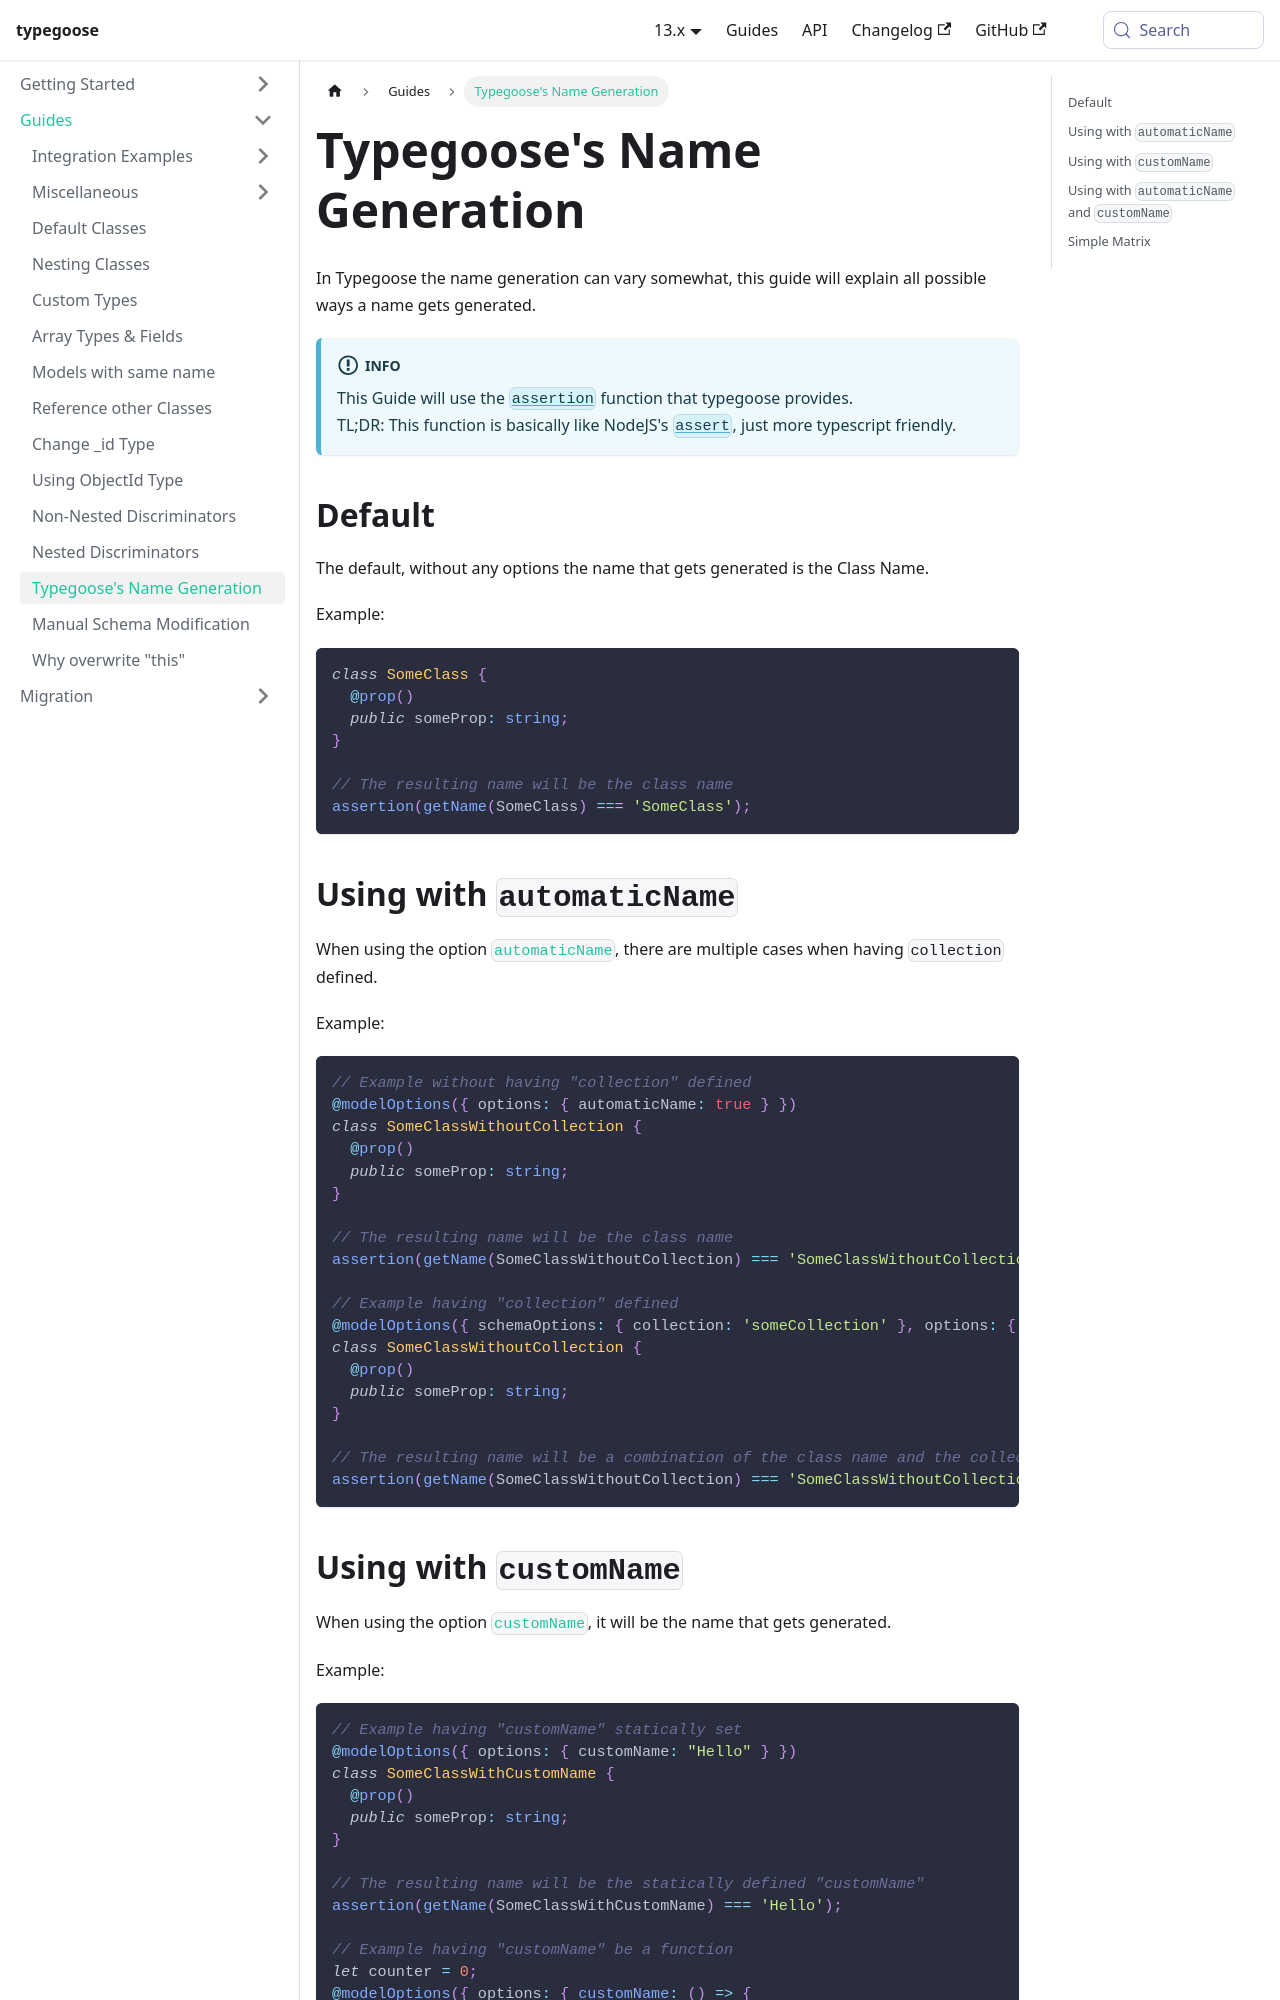

repository: typegoose/typegoose · page: docs/guides/advanced/name-generation/index.html · generator: docusaurus

---
id: name-generation
title: "Typegoose's Name Generation"
---

In Typegoose the name generation can vary somewhat, this guide will explain all possible ways a name gets generated.

:::info
This Guide will use the [`assertion`](../../api/functions/assertions.md) function that typegoose provides.  
TL;DR: This function is basically like NodeJS's [`assert`](https://nodejs.org/api/assert.html#assertvalue-message), just more typescript friendly.
:::

## Default

The default, without any options the name that gets generated is the Class Name.

Example:

```ts
class SomeClass {
  @prop()
  public someProp: string;
}

// The resulting name will be the class name
assertion(getName(SomeClass) === 'SomeClass');
```

## Using with `automaticName`

When using the option [`automaticName`](../../api/decorators/modelOptions.md#automaticname), there are multiple cases when having `collection` defined.

Example:

```ts
// Example without having "collection" defined
@modelOptions({ options: { automaticName: true } })
class SomeClassWithoutCollection {
  @prop()
  public someProp: string;
}

// The resulting name will be the class name
assertion(getName(SomeClassWithoutCollection) === 'SomeClassWithoutCollection');

// Example having "collection" defined
@modelOptions({ schemaOptions: { collection: 'someCollection' }, options: { automaticName: true } })
class SomeClassWithoutCollection {
  @prop()
  public someProp: string;
}

// The resulting name will be a combination of the class name and the collection
assertion(getName(SomeClassWithoutCollection) === 'SomeClassWithoutCollection_someCollection');
```
